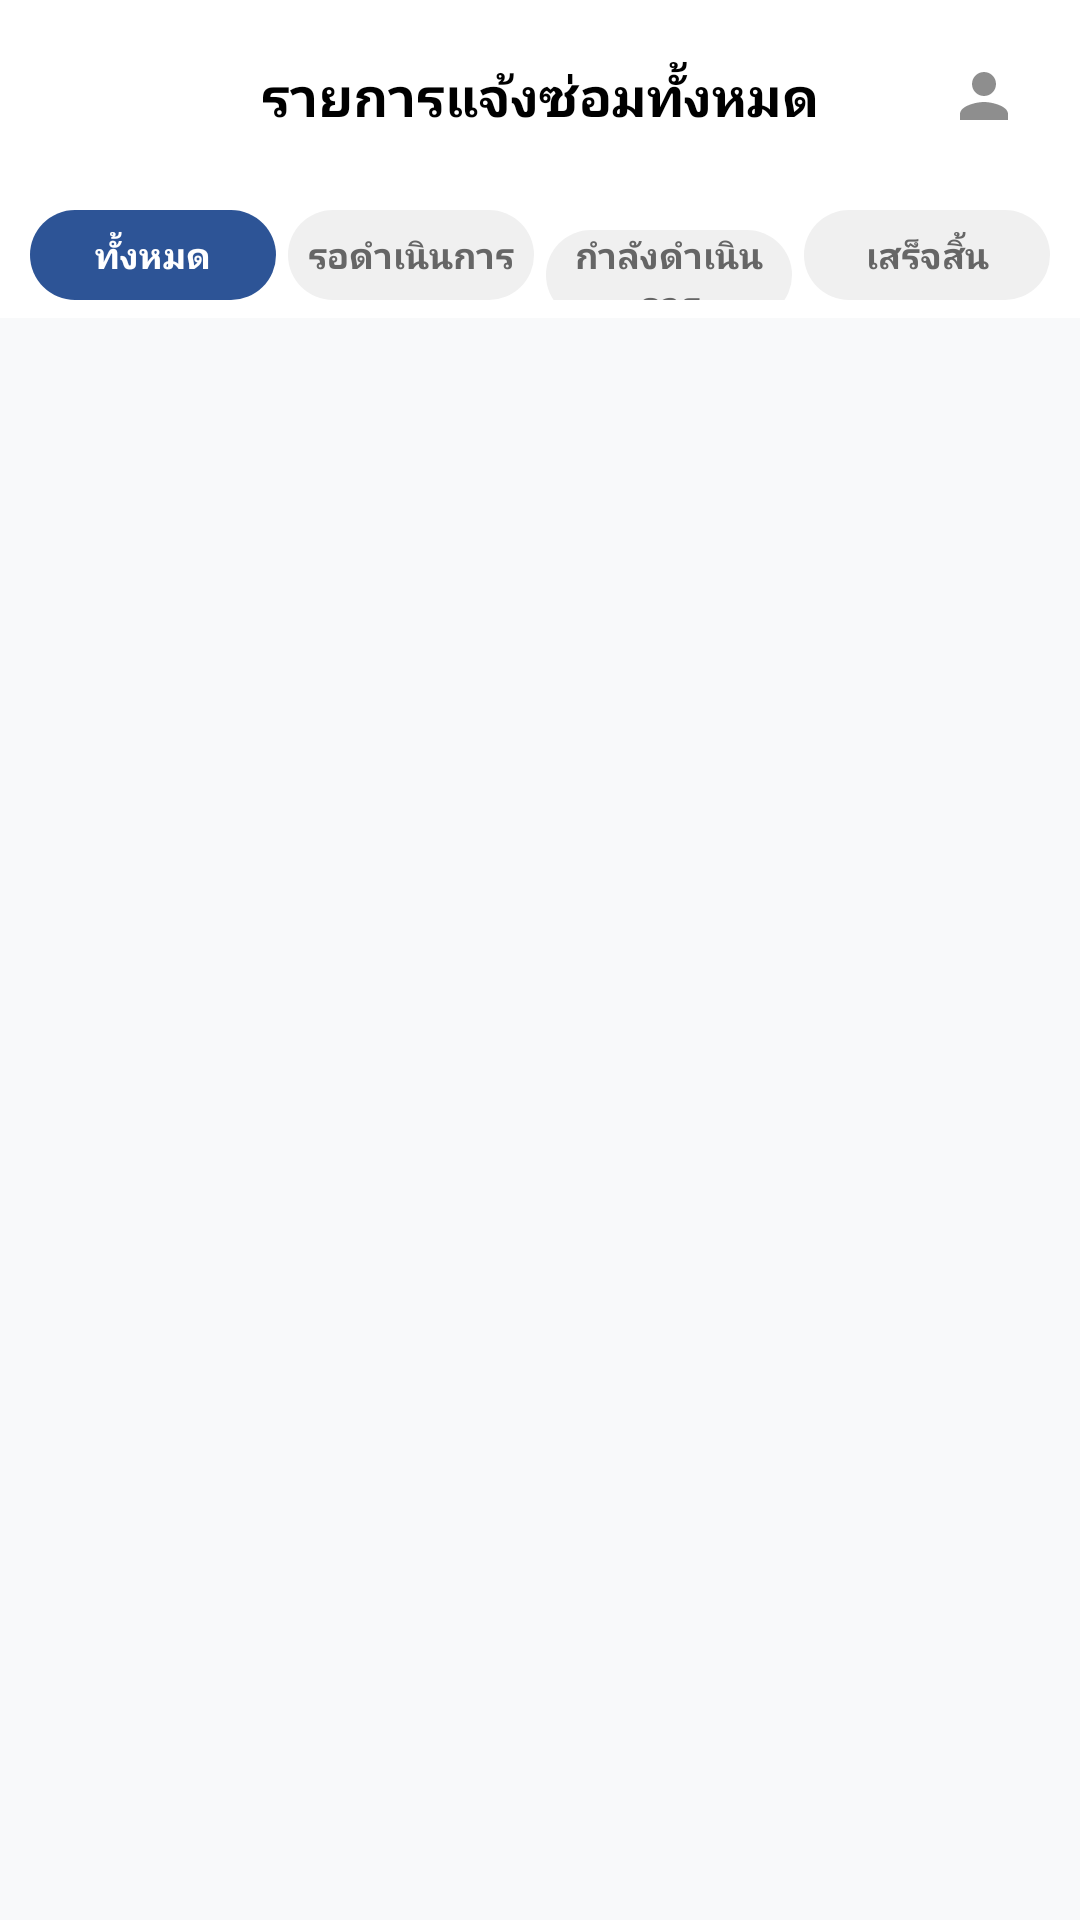

Layout XML and referenced resources for this Android screen:
<!-- AndroidManifest.xml: application theme Theme.Horganized -->
<!-- res/layout/activity_admin_repair_list.xml -->
<?xml version="1.0" encoding="utf-8"?>
<androidx.constraintlayout.widget.ConstraintLayout xmlns:android="http://schemas.android.com/apk/res/android"
    xmlns:app="http://schemas.android.com/apk/res-auto"
    xmlns:tools="http://schemas.android.com/tools"
    android:layout_width="match_parent"
    android:layout_height="match_parent"
    android:background="#F8F9FA">

    
    <androidx.constraintlayout.widget.ConstraintLayout
        android:id="@+id/layout_top_bar_repair_list"
        android:layout_width="match_parent"
        android:layout_height="wrap_content"
        android:background="#FFFFFF"
        android:padding="16dp"
        app:layout_constraintTop_toTopOf="parent">

        <ImageView
            android:id="@+id/btn_back"
            android:layout_width="32dp"
            android:layout_height="32dp"
            android:padding="4dp"
            android:src="@drawable/ic_back"
            app:layout_constraintBottom_toBottomOf="parent"
            app:layout_constraintStart_toStartOf="parent"
            app:layout_constraintTop_toTopOf="parent" />

        <TextView
            android:layout_width="wrap_content"
            android:layout_height="wrap_content"
            android:text="รายการแจ้งซ่อมทั้งหมด"
            android:textColor="@color/black"
            android:textSize="18sp"
            android:textStyle="bold"
            app:layout_constraintBottom_toBottomOf="parent"
            app:layout_constraintEnd_toEndOf="parent"
            app:layout_constraintStart_toStartOf="parent"
            app:layout_constraintTop_toTopOf="parent" />

        <ImageView
            android:id="@+id/btn_tech_contacts"
            android:layout_width="32dp"
            android:layout_height="32dp"
            android:padding="4dp"
            android:src="@drawable/ic_person"
            app:layout_constraintBottom_toBottomOf="parent"
            app:layout_constraintEnd_toEndOf="parent"
            app:layout_constraintTop_toTopOf="parent" />
    </androidx.constraintlayout.widget.ConstraintLayout>

    
    <LinearLayout
        android:id="@+id/hsv_filter"
        android:layout_width="match_parent"
        android:layout_height="wrap_content"
        android:orientation="horizontal"
        android:background="#FFFFFF"
        android:paddingStart="10dp"
        android:paddingEnd="10dp"
        android:paddingTop="6dp"
        android:paddingBottom="6dp"
        android:weightSum="4"
        app:layout_constraintTop_toBottomOf="@id/layout_top_bar_repair_list">

        
        <TextView
            android:id="@+id/chip_all"
            android:layout_width="0dp"
            android:layout_height="30dp"
            android:layout_weight="1"
            android:layout_marginEnd="4dp"
            android:gravity="center"
            android:text="ทั้งหมด"
            android:textSize="12sp"
            android:textStyle="bold"
            android:background="@drawable/chip_selected"
            android:textColor="#FFFFFF" />

        
        <TextView
            android:id="@+id/chip_pending"
            android:layout_width="0dp"
            android:layout_height="30dp"
            android:layout_weight="1"
            android:layout_marginEnd="4dp"
            android:gravity="center"
            android:text="รอดำเนินการ"
            android:textSize="12sp"
            android:textStyle="bold"
            android:background="@drawable/chip_unselected"
            android:textColor="#666666" />

        
        <TextView
            android:id="@+id/chip_in_progress"
            android:layout_width="0dp"
            android:layout_height="30dp"
            android:layout_weight="1"
            android:layout_marginEnd="4dp"
            android:gravity="center"
            android:text="กำลังดำเนินการ"
            android:textSize="12sp"
            android:textStyle="bold"
            android:background="@drawable/chip_unselected"
            android:textColor="#666666" />

        
        <TextView
            android:id="@+id/chip_completed"
            android:layout_width="0dp"
            android:layout_height="30dp"
            android:layout_weight="1"
            android:gravity="center"
            android:text="เสร็จสิ้น"
            android:textSize="12sp"
            android:textStyle="bold"
            android:background="@drawable/chip_unselected"
            android:textColor="#666666" />

    </LinearLayout>

    <androidx.recyclerview.widget.RecyclerView
        android:id="@+id/rv_admin_repair_list"
        android:layout_width="match_parent"
        android:layout_height="0dp"
        android:clipToPadding="false"
        android:padding="8dp"
        app:layout_constraintBottom_toBottomOf="parent"
        app:layout_constraintTop_toBottomOf="@id/hsv_filter"
        tools:listitem="@layout/item_admin_repair" />

    <LinearLayout
        android:id="@+id/ll_empty_repair"
        android:layout_width="wrap_content"
        android:layout_height="wrap_content"
        android:gravity="center"
        android:orientation="vertical"
        android:visibility="gone"
        app:layout_constraintBottom_toBottomOf="parent"
        app:layout_constraintEnd_toEndOf="parent"
        app:layout_constraintStart_toStartOf="parent"
        app:layout_constraintTop_toBottomOf="@id/hsv_filter">

        <ImageView
            android:layout_width="80dp"
            android:layout_height="80dp"
            android:src="@drawable/ic_history_gg"
            app:tint="#CCCCCC" />

        <TextView
            android:layout_width="wrap_content"
            android:layout_height="wrap_content"
            android:layout_marginTop="16dp"
            android:text="ไม่มีรายการแจ้งซ่อม"
            android:textColor="#999999"
            android:textSize="16sp" />
    </LinearLayout>

</androidx.constraintlayout.widget.ConstraintLayout>
<!-- res/layout/item_admin_repair.xml (included above) -->
<?xml version="1.0" encoding="utf-8"?>
<androidx.cardview.widget.CardView xmlns:android="http://schemas.android.com/apk/res/android"
    xmlns:app="http://schemas.android.com/apk/res-auto"
    android:layout_width="match_parent"
    android:layout_height="wrap_content"
    android:layout_marginHorizontal="12dp"
    android:layout_marginVertical="6dp"
    app:cardCornerRadius="12dp"
    app:cardElevation="2dp">

    <androidx.constraintlayout.widget.ConstraintLayout
        android:layout_width="match_parent"
        android:layout_height="wrap_content"
        android:padding="16dp">

        <ImageView
            android:id="@+id/iv_repair_icon"
            android:layout_width="40dp"
            android:layout_height="40dp"
            android:src="@drawable/ic_person"
            app:layout_constraintBottom_toBottomOf="parent"
            app:layout_constraintStart_toStartOf="parent"
            app:layout_constraintTop_toTopOf="parent"
            app:tint="#2D5496" />

        <LinearLayout
            android:id="@+id/ll_content"
            android:layout_width="0dp"
            android:layout_height="wrap_content"
            android:layout_marginStart="16dp"
            android:layout_marginEnd="8dp"
            android:orientation="vertical"
            app:layout_constraintBottom_toBottomOf="parent"
            app:layout_constraintEnd_toStartOf="@id/tv_repair_status"
            app:layout_constraintStart_toEndOf="@id/iv_repair_icon"
            app:layout_constraintTop_toTopOf="parent">

            <TextView
                android:id="@+id/tv_repair_room"
                android:layout_width="wrap_content"
                android:layout_height="wrap_content"
                android:text="ห้อง 101 แจ้งซ่อม"
                android:textColor="@color/black"
                android:textSize="16sp"
                android:textStyle="bold" />

            <TextView
                android:id="@+id/tv_repair_type"
                android:layout_width="wrap_content"
                android:layout_height="wrap_content"
                android:text="ประเภท: ประปา"
                android:textColor="#666666"
                android:textSize="14sp" />

            <TextView
                android:id="@+id/tv_repair_time"
                android:layout_width="wrap_content"
                android:layout_height="wrap_content"
                android:layout_marginTop="4dp"
                android:text="20 ก.พ. 2026, 15:50"
                android:textColor="#999999"
                android:textSize="12sp" />
        </LinearLayout>

        <TextView
            android:id="@+id/tv_repair_status"
            android:layout_width="wrap_content"
            android:layout_height="wrap_content"
            android:background="#FFEBEB"
            android:paddingHorizontal="8dp"
            android:paddingVertical="4dp"
            android:text="รอดำเนินการ"
            android:textColor="#E53935"
            android:textSize="12sp"
            android:textStyle="bold"
            app:layout_constraintBottom_toBottomOf="parent"
            app:layout_constraintEnd_toEndOf="parent"
            app:layout_constraintTop_toTopOf="parent" />

        
        <View
            android:id="@+id/view_item_unread_dot"
            android:layout_width="10dp"
            android:layout_height="10dp"
            android:background="@drawable/bg_unread_dot"
            android:visibility="gone"
            app:layout_constraintEnd_toEndOf="parent"
            app:layout_constraintTop_toTopOf="parent" />

    </androidx.constraintlayout.widget.ConstraintLayout>
</androidx.cardview.widget.CardView>
<!-- resources referenced by this layout -->
<resources>
  <color name="black">#FF000000</color>
  <!-- drawable chip_selected (drawable) -->
  <?xml version="1.0" encoding="utf-8"?>
  <shape xmlns:android="http://schemas.android.com/apk/res/android"
      android:shape="rectangle">
      <solid android:color="#2D5496" />
      <corners android:radius="17dp" />
  </shape>
  <!-- drawable chip_unselected (drawable) -->
  <?xml version="1.0" encoding="utf-8"?>
  <shape xmlns:android="http://schemas.android.com/apk/res/android"
      android:shape="rectangle">
      <solid android:color="#F0F0F0" />
      <corners android:radius="17dp" />
  </shape>
  <!-- drawable ic_history_gg (drawable) -->
  <?xml version="1.0" encoding="utf-8"?>
  <vector xmlns:android="http://schemas.android.com/apk/res/android"
      android:width="24dp"
      android:height="24dp"
      android:viewportWidth="960"
      android:viewportHeight="960">
      <group android:translateY="960">
          <path
              android:fillColor="#FF000000"
              android:pathData="M480-120q-138 0-240.5-91.5T122-440h82q14 104 92.5 172T480-200q117 0 198.5-81.5T760-480q0-117-81.5-198.5T480-760q-69 0-129 32t-101 88h110v80H120v-240h80v94q51-64 124.5-99T480-840q75 0 140.5 28.5t114 77q48.5 48.5 77 114T840-480q0 75-28.5 140.5t-77 114q-48.5 48.5-114 77T480-120Zm112-192L440-464v-216h80v184l128 128-56 56Z" />
      </group>
  </vector>
  <!-- drawable ic_person (drawable) -->
  <vector xmlns:android="http://schemas.android.com/apk/res/android"
      android:width="24dp"
      android:height="24dp"
      android:viewportWidth="24"
      android:viewportHeight="24">
      <path
          android:fillColor="#8E8E8E"
          android:pathData="M12,12c2.21,0 4,-1.79 4,-4s-1.79,-4 -4,-4 -4,1.79 -4,4 1.79,4 4,4zM12,14c-2.67,0 -8,1.34 -8,4v2h16v-2c0,-2.66 -5.33,-4 -8,-4z" />
  </vector>
  <style name="Theme.Horganized" parent="Base.Theme.Horganized" />
  <style name="Base.Theme.Horganized" parent="Theme.Material3.DayNight.NoActionBar">
          
          
          <item name="android:windowLightStatusBar">true</item>
          <item name="android:windowFullscreen">true</item>
          <item name="android:windowContentOverlay">@null</item>
      </style>
</resources>
